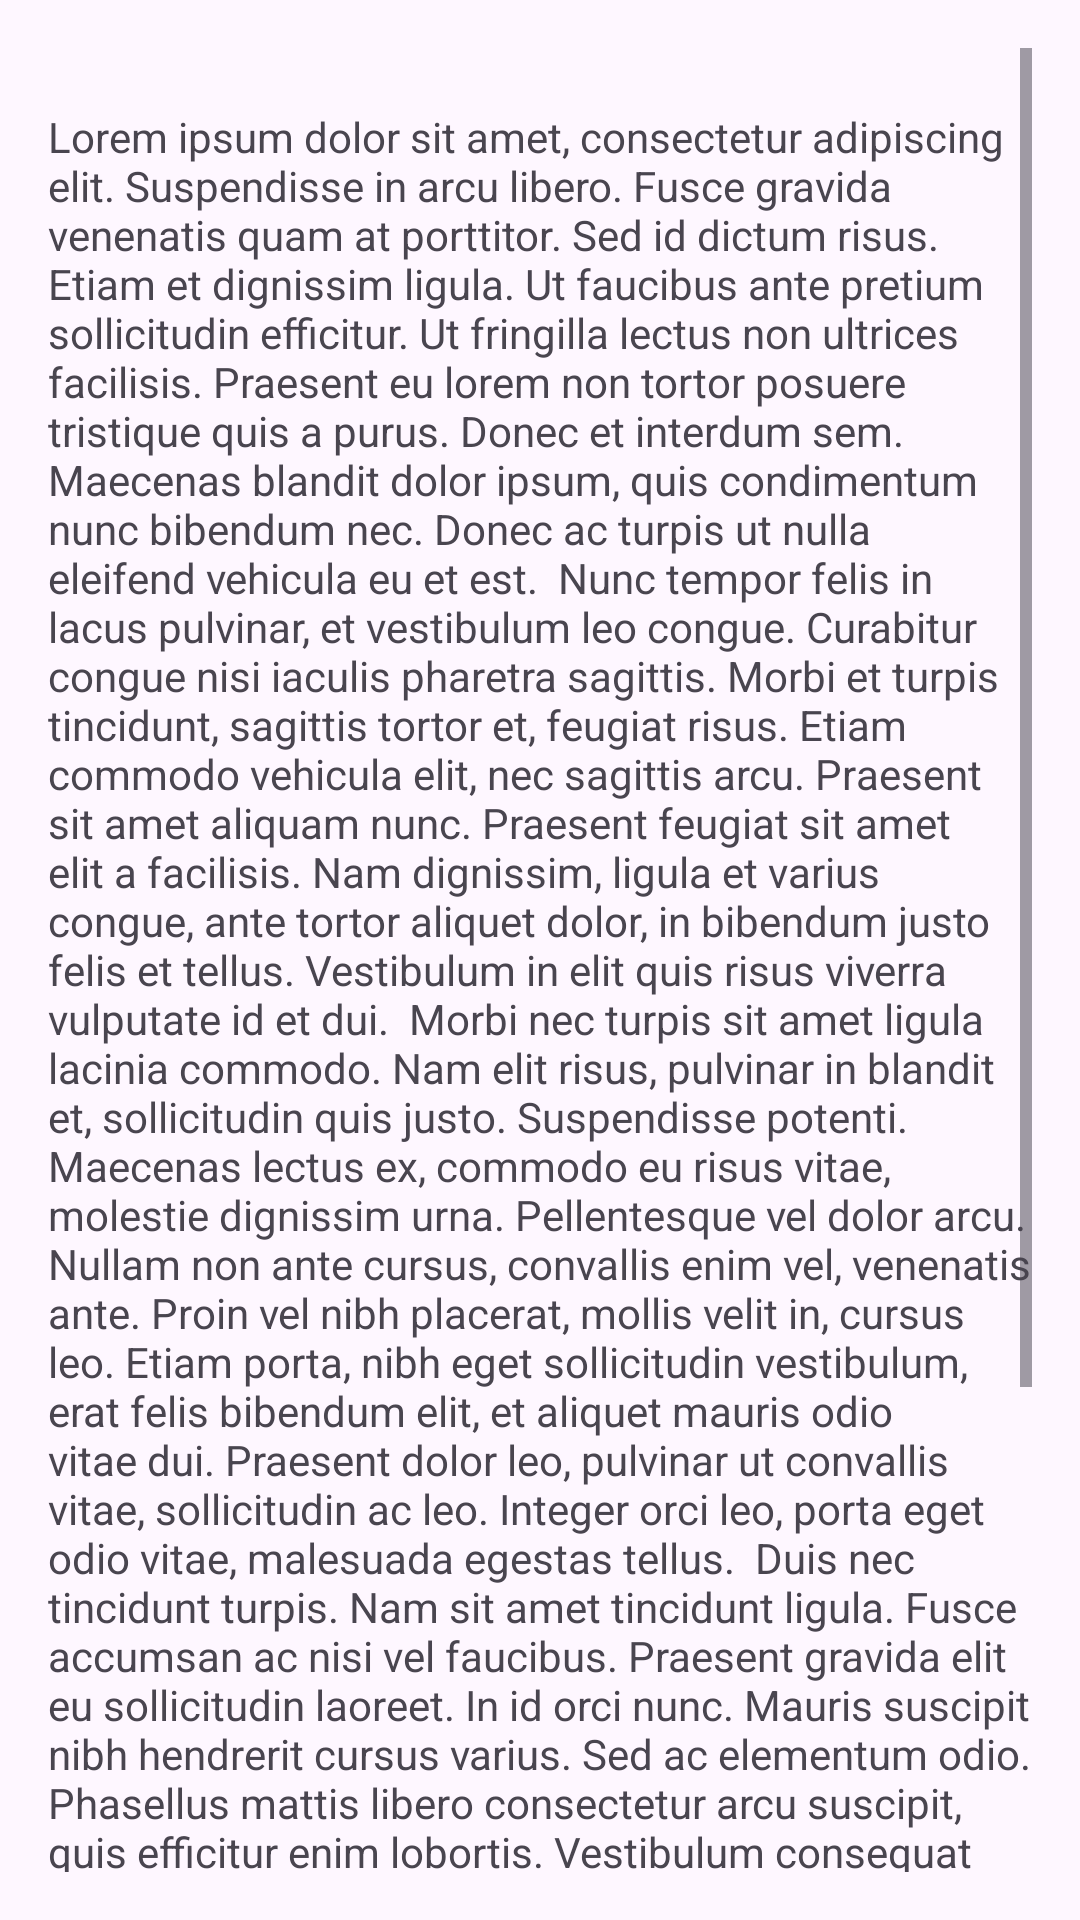

The Android layout XML behind this screen, and the referenced resources:
<!-- AndroidManifest.xml: application theme Theme.AppProyectoFinal -->
<!-- res/layout/terms_conditions.xml -->
<?xml version="1.0" encoding="utf-8"?>
<ScrollView xmlns:android="http://schemas.android.com/apk/res/android"
    android:layout_width="match_parent"
    android:layout_height="match_parent"
    android:fillViewport="true"
    android:padding="16dp">

    <LinearLayout
        android:orientation="vertical"
        android:layout_width="match_parent"
        android:layout_height="wrap_content">

    <View
        android:id="@+id/view"
        android:layout_width="match_parent"
        android:layout_height="20dp" />

    <TextView
        android:id="@+id/textView"
        android:layout_width="match_parent"
        android:layout_height="wrap_content"
        android:text="Lorem ipsum dolor sit amet, consectetur adipiscing elit. Suspendisse in arcu libero. Fusce gravida venenatis quam at porttitor. Sed id dictum risus. Etiam et dignissim ligula. Ut faucibus ante pretium sollicitudin efficitur. Ut fringilla lectus non ultrices facilisis. Praesent eu lorem non tortor posuere tristique quis a purus. Donec et interdum sem. Maecenas blandit dolor ipsum, quis condimentum nunc bibendum nec. Donec ac turpis ut nulla eleifend vehicula eu et est.  Nunc tempor felis in lacus pulvinar, et vestibulum leo congue. Curabitur congue nisi iaculis pharetra sagittis. Morbi et turpis tincidunt, sagittis tortor et, feugiat risus. Etiam commodo vehicula elit, nec sagittis arcu. Praesent sit amet aliquam nunc. Praesent feugiat sit amet elit a facilisis. Nam dignissim, ligula et varius congue, ante tortor aliquet dolor, in bibendum justo felis et tellus. Vestibulum in elit quis risus viverra vulputate id et dui.  Morbi nec turpis sit amet ligula lacinia commodo. Nam elit risus, pulvinar in blandit et, sollicitudin quis justo. Suspendisse potenti. Maecenas lectus ex, commodo eu risus vitae, molestie dignissim urna. Pellentesque vel dolor arcu. Nullam non ante cursus, convallis enim vel, venenatis ante. Proin vel nibh placerat, mollis velit in, cursus leo. Etiam porta, nibh eget sollicitudin vestibulum, erat felis bibendum elit, et aliquet mauris odio vitae dui. Praesent dolor leo, pulvinar ut convallis vitae, sollicitudin ac leo. Integer orci leo, porta eget odio vitae, malesuada egestas tellus.  Duis nec tincidunt turpis. Nam sit amet tincidunt ligula. Fusce accumsan ac nisi vel faucibus. Praesent gravida elit eu sollicitudin laoreet. In id orci nunc. Mauris suscipit nibh hendrerit cursus varius. Sed ac elementum odio.  Phasellus mattis libero consectetur arcu suscipit, quis efficitur enim lobortis. Vestibulum consequat urna quis auctor sodales. Sed ipsum massa, malesuada non ultricies ac, tempor eu neque. In libero libero, vehicula vel convallis nec, vulputate quis ante. Cras varius, risus sed elementum dictum, est arcu cursus ex, et egestas urna nisi eget nunc. Suspendisse vel est risus. Pellentesque viverra gravida risus, ut scelerisque diam semper ut. Nullam lacinia lacus condimentum egestas varius. Ut eget eros a nulla sodales sodales. Nullam vitae efficitur est. Fusce augue libero, pretium id ante luctus, volutpat feugiat velit. Phasellus eros justo, rutrum ac magna non, luctus tempus arcu. Fusce mauris dolor, pharetra vel mi ut, eleifend commodo ex. In lectus quam, laoreet quis leo in, suscipit ornare eros. Etiam sagittis turpis id vulputate fermentum." />

    </LinearLayout>
</ScrollView>
<!-- resources referenced by this layout -->
<resources>
  <style name="Theme.AppProyectoFinal" parent="Base.Theme.AppProyectoFinal" />
  <style name="Base.Theme.AppProyectoFinal" parent="Theme.Material3.DayNight.NoActionBar">
          
          
      </style>
</resources>
